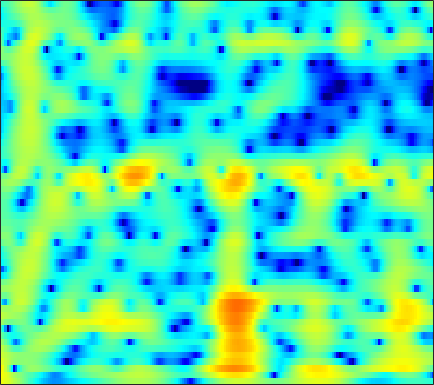

Values plotted in this chart, from the file beside it:
6.2616, 5.9394, 5.451, 4.8946, 4.4333, 3.7594, 3.0141, 2.413, 1.5602, 0.64067, -0.33265, -1.101, -2.1788, -3.3033, -4.1668, -5.354, -6.5655, -7.4689, -8.655, -9.7826, -10.808, -11.499, -12.281, -12.852
6.913, 6.331, 5.494, 4.607, 3.925, 3.018, 2.139, 1.516, 0.7391, 0.02086, -0.6528, -1.141, -1.796, -2.479, -3.025, -3.812, -4.678, -5.394, -6.445, -7.607, -8.884, -9.908, -11.31, -12.63
7.369, 6.037, 3.863, 1.036, -1.771, -7.387, -21.91, -15.53, -7.13, -3.528, -1.466, -0.4596, 0.421, 0.9189, 1.099, 1.14, 0.9932, 0.7819, 0.3818, -0.128, -0.7157, -1.2, -1.888, -2.582
5.3, 4.615, 3.674, 2.76, 2.131, 1.435, 0.9455, 0.7232, 0.5912, 0.5851, 0.6337, 0.6723, 0.6878, 0.6365, 0.5406, 0.3254, 0.009926, -0.3006, -0.8172, -1.458, -2.237, -2.926, -3.995, -5.226
4.348, 3.871, 3.224, 2.598, 2.158, 1.638, 1.213, 0.9688, 0.7426, 0.6173, 0.5677, 0.5628, 0.5707, 0.5621, 0.5269, 0.417, 0.2219, 0.01197, -0.3709, -0.8699, -1.508, -2.086, -2.985, -4.012
3.676, 2.865, 1.652, 0.3126, -0.732, -2.057, -3.071, -3.441, -3.309, -2.623, -1.695, -0.9779, -0.09489, 0.6486, 1.1, 1.553, 1.848, 1.963, 1.985, 1.871, 1.601, 1.293, 0.7475, 0.05517
1.635, 0.4849, -1.3, -3.464, -5.448, -8.839, -13.29, -15.45, -12.14, -8.066, -5.131, -3.474, -1.755, -0.4437, 0.3412, 1.171, 1.799, 2.148, 2.469, 2.659, 2.734, 2.712, 2.576, 2.316
-1.066, -2.33, -3.927, -5.211, -5.878, -6.316, -6.296, -6.012, -5.351, -4.465, -3.498, -2.782, -1.908, -1.158, -0.6772, -0.1328, 0.3376, 0.6498, 1.018, 1.346, 1.648, 1.865, 2.126, 2.338
-2.955, -6.087, -12.78, -42.95, -15.88, -9.401, -6.229, -4.697, -3.258, -2.297, -1.694, -1.429, -1.272, -1.32, -1.469, -1.777, -2.122, -2.285, -2.219, -1.78, -1.009, -0.2984, 0.6972, 1.657
2.125, 1.105, -0.04877, -0.7665, -0.9738, -0.8917, -0.6019, -0.3665, -0.1454, -0.09802, -0.2963, -0.6282, -1.357, -2.477, -3.639, -5.816, -9.17, -13.13, -23.81, -15.85, -9.155, -6.118, -3.235, -1.101
3.77, 3.265, 2.688, 2.236, 1.99, 1.76, 1.578, 1.423, 1.143, 0.7474, 0.2052, -0.342, -1.301, -2.531, -3.614, -5.209, -6.91, -8, -8.839, -8.786, -7.95, -6.966, -5.346, -3.654
2.529, 1.947, 1.532, 1.533, 1.724, 2.086, 2.414, 2.586, 2.641, 2.459, 2.039, 1.553, 0.6625, -0.5213, -1.601, -3.316, -5.475, -7.405, -10.3, -13.12, -13.53, -11.58, -8.431, -5.711
-4.934, -10.69, -12.24, -4.947, -1.853, 0.7564, 2.387, 3.191, 3.856, 4.103, 3.973, 3.658, 2.983, 1.998, 1.038, -0.5039, -2.405, -4.09, -6.481, -8.429, -9.039, -8.353, -6.62, -4.778
-0.3261, -0.9691, -1.103, -0.4339, 0.3525, 1.443, 2.385, 2.925, 3.408, 3.634, 3.587, 3.387, 2.888, 2.149, 1.442, 0.346, -0.8933, -1.943, -3.393, -4.728, -5.884, -6.591, -7.16, -7.16
1.312, 1.239, 1.313, 1.56, 1.821, 2.236, 2.669, 2.953, 3.222, 3.343, 3.308, 3.152, 2.753, 2.152, 1.559, 0.5552, -0.6497, -1.726, -3.462, -5.608, -8.316, -11.05, -16.77, -27.66
-0.7814, -0.663, -0.3058, 0.2487, 0.7442, 1.435, 2.085, 2.517, 2.992, 3.307, 3.439, 3.417, 3.22, 2.817, 2.378, 1.591, 0.5914, -0.2799, -1.651, -3.262, -5.027, -6.373, -7.981, -8.958
-7.989, -7.722, -6.146, -4.053, -2.538, -0.7695, 0.6704, 1.548, 2.485, 3.169, 3.604, 3.777, 3.832, 3.663, 3.409, 2.904, 2.189, 1.548, 0.582, -0.5128, -1.69, -2.572, -3.723, -4.788
-16.28, -15.9, -11.03, -6.909, -4.567, -2.137, -0.2662, 0.8605, 2.038, 2.917, 3.541, 3.849, 4.057, 4.052, 3.915, 3.582, 3.039, 2.504, 1.66, 0.6417, -0.5579, -1.569, -3.059, -4.765
-7.272, -6.64, -5.45, -4.003, -2.858, -1.399, -0.08993, 0.7824, 1.776, 2.562, 3.157, 3.485, 3.748, 3.834, 3.766, 3.508, 3.08, 2.62, 1.816, 0.8237, -0.3897, -1.457, -3.103, -5.047
-6.438, -5.331, -3.963, -2.715, -1.867, -0.8367, 0.08219, 0.6849, 1.402, 2.035, 2.563, 2.889, 3.233, 3.434, 3.481, 3.355, 3.053, 2.689, 1.99, 1.079, -0.04332, -1.023, -2.491, -4.084
-5.72, -4.266, -2.797, -1.73, -1.148, -0.5996, -0.2153, 0.007415, 0.31, 0.7369, 1.307, 1.797, 2.467, 3.034, 3.359, 3.597, 3.537, 3.32, 2.778, 1.903, 0.7344, -0.3387, -2.003, -3.819
-1.815, -1.054, -0.3625, -0.08751, -0.1584, -0.6841, -1.744, -2.847, -4.436, -4.994, -3.427, -1.614, 0.6172, 2.327, 3.261, 4.129, 4.519, 4.528, 4.195, 3.413, 2.167, 0.8889, -1.411, -4.669
0.01482, 0.2422, 0.3218, 0.07727, -0.362, -1.372, -3.04, -4.808, -7.961, -9.857, -6.952, -4.139, -1.183, 0.9426, 2.109, 3.161, 3.811, 4.019, 3.952, 3.54, 2.736, 1.891, 0.4343, -1.35
-0.8203, -0.7391, -0.7756, -0.9684, -1.226, -1.669, -2.19, -2.581, -2.888, -2.874, -2.424, -1.855, -0.9521, -0.01344, 0.6468, 1.387, 1.921, 2.202, 2.38, 2.353, 2.13, 1.844, 1.359, 0.7904
-1.554, -1.536, -1.607, -1.771, -1.945, -2.214, -2.461, -2.62, -2.717, -2.657, -2.423, -2.126, -1.62, -1.015, -0.5604, 0.08551, 0.6423, 1.011, 1.421, 1.694, 1.863, 1.911, 1.893, 1.792
-1.909, -1.98, -2.189, -2.531, -2.85, -3.363, -3.892, -4.239, -4.634, -4.775, -4.631, -4.327, -3.687, -2.865, -2.213, -1.331, -0.4541, 0.1359, 0.8521, 1.455, 1.937, 2.223, 2.487, 2.645
-2.101, -2.23, -2.611, -3.253, -3.917, -5.046, -6.508, -7.761, -9.453, -10.69, -10.64, -9.766, -8.024, -6.248, -4.884, -3.28, -1.844, -0.8526, 0.2809, 1.268, 2.069, 2.557, 3.066, 3.409
-2.197, -2.223, -2.561, -3.292, -4.153, -5.739, -8.067, -10.43, -15.03, -23.4, -22.74, -17.12, -12.74, -9.715, -7.884, -5.554, -3.507, -2.137, -0.5026, 0.8459, 1.954, 2.624, 3.329, 3.814
-1.839, -1.59, -1.599, -1.996, -2.59, -3.728, -5.293, -6.717, -8.797, -10.88, -12.65, -13.87, -14.95, -13.8, -11.61, -8.412, -5.297, -3.444, -1.325, 0.3307, 1.619, 2.385, 3.144, 3.666
-0.7269, -0.2361, 0.1156, 0.09787, -0.08672, -0.6817, -1.5, -2.426, -3.826, -5.726, -8.104, -10.47, -14.14, -14.59, -11.96, -7.821, -4.925, -3.102, -1.244, 0.2384, 1.354, 1.962, 2.498, 2.755
0.2683, 0.8017, 1.308, 1.653, 1.818, 1.883, 1.719, 1.478, 0.8759, 0.07963, -0.9256, -1.679, -2.622, -3.175, -3.315, -3.288, -2.803, -2.295, -1.239, -0.1912, 0.7285, 1.136, 1.261, 0.7693
-1.049, -1.033, -0.7392, 0.07978, 0.8389, 1.939, 2.758, 3.224, 3.468, 3.403, 2.964, 2.425, 1.372, -0.2168, -1.666, -4.652, -8.375, -9.662, -6.31, -2.752, -0.6064, 0.3224, 0.6606, 0.03592
-7.222, -11.09, -17.37, -9.306, -5.019, -1.425, 0.8906, 2.062, 3.071, 3.565, 3.587, 3.321, 2.591, 1.274, 0.07663, -2.113, -4.119, -4.752, -3.553, -1.677, -0.2389, 0.4927, 0.9213, 0.8729
-6.102, -6.744, -6.849, -5.518, -4.035, -2.007, -0.2718, 0.7436, 1.793, 2.44, 2.776, 2.812, 2.631, 2.266, 1.858, 1.318, 0.8544, 0.6189, 0.5035, 0.5159, 0.5675, 0.5447, 0.4024, 0.1002
-4.356, -4.056, -3.467, -2.679, -1.979, -0.976, 0.002907, 0.6817, 1.443, 2.028, 2.423, 2.601, 2.683, 2.639, 2.5, 2.273, 1.962, 1.719, 1.347, 0.9447, 0.4896, 0.08516, -0.5273, -1.25
-4.7, -4.024, -3.082, -2.142, -1.427, -0.5152, 0.3432, 0.9265, 1.606, 2.165, 2.577, 2.797, 2.966, 2.976, 2.918, 2.707, 2.382, 2.061, 1.529, 0.8819, 0.1037, -0.5563, -1.554, -2.677
-6.242, -5.15, -3.779, -2.496, -1.612, -0.5195, 0.4467, 1.089, 1.832, 2.435, 2.898, 3.144, 3.344, 3.387, 3.325, 3.095, 2.717, 2.32, 1.651, 0.801, -0.2393, -1.147, -2.551, -4.169
-8.409, -6.821, -4.947, -3.295, -2.195, -0.8831, 0.2547, 1.006, 1.865, 2.561, 3.098, 3.39, 3.63, 3.714, 3.647, 3.421, 3.009, 2.579, 1.838, 0.8826, -0.3027, -1.373, -3.074, -5.171
-9.906, -8.089, -5.999, -4.192, -2.981, -1.55, -0.2762, 0.5622, 1.547, 2.36, 2.995, 3.355, 3.668, 3.786, 3.75, 3.538, 3.134, 2.718, 1.998, 1.101, 0.01203, -0.9483, -2.44, -4.237
-9.918, -8.473, -6.738, -5.15, -4.027, -2.606, -1.255, -0.3125, 0.8469, 1.845, 2.645, 3.107, 3.522, 3.683, 3.661, 3.422, 2.98, 2.542, 1.835, 1.05, 0.2147, -0.4318, -1.323, -2.276
-9.71, -8.893, -7.896, -6.926, -6.118, -4.758, -3.164, -1.867, -0.2185, 1.24, 2.409, 3.058, 3.618, 3.81, 3.729, 3.299, 2.562, 1.831, 0.7362, -0.3004, -1.038, -1.299, -1.338, -1.21
-10.05, -10, -10.57, -12.06, -13.31, -12.22, -7.947, -4.905, -1.674, 0.7396, 2.466, 3.371, 4.098, 4.327, 4.134, 3.413, 2.059, 0.5329, -2.354, -6.502, -9.689, -7.796, -4.143, -1.62
-10.65, -10.45, -10.89, -12.11, -13, -11.89, -8.133, -5.268, -2.139, 0.2192, 1.938, 2.854, 3.623, 3.889, 3.761, 3.156, 1.998, 0.7431, -1.458, -3.983, -5.407, -4.778, -2.8, -0.9699
-10.55, -9.701, -8.735, -7.785, -6.982, -5.681, -4.116, -2.862, -1.217, 0.2399, 1.43, 2.118, 2.75, 3.037, 3.059, 2.806, 2.295, 1.792, 1.038, 0.3423, -0.1312, -0.2859, -0.2615, -0.08094
-10.08, -9.022, -7.581, -6.152, -5.1, -3.7, -2.336, -1.37, -0.1636, 0.8901, 1.752, 2.264, 2.742, 3.002, 3.048, 2.929, 2.638, 2.326, 1.823, 1.271, 0.7154, 0.3129, -0.1882, -0.6309
-10.72, -9.331, -7.379, -5.487, -4.153, -2.545, -1.114, -0.1536, 0.9485, 1.863, 2.581, 2.983, 3.343, 3.505, 3.485, 3.308, 2.95, 2.567, 1.933, 1.165, 0.278, -0.4576, -1.495, -2.562
-14.62, -11.18, -7.679, -4.989, -3.341, -1.503, 0.006732, 0.9567, 2.002, 2.823, 3.427, 3.737, 3.971, 3.988, 3.875, 3.541, 3.004, 2.474, 1.591, 0.4947, -0.8315, -1.992, -3.808, -6.008
-9.867, -7.8, -5.289, -3.182, -1.834, -0.2901, 0.9814, 1.779, 2.664, 3.332, 3.789, 3.999, 4.086, 3.956, 3.724, 3.208, 2.477, 1.797, 0.7012, -0.6095, -2.15, -3.471, -5.572, -8.2
-3.187, -2.679, -1.853, -0.9334, -0.2171, 0.7025, 1.557, 2.142, 2.819, 3.342, 3.688, 3.82, 3.791, 3.529, 3.174, 2.458, 1.489, 0.6191, -0.721, -2.181, -3.681, -4.794, -6.22, -7.554
0.0002655, -0.1446, -0.1864, 0.002855, 0.2828, 0.801, 1.451, 1.975, 2.639, 3.221, 3.645, 3.817, 3.828, 3.553, 3.09, 2.167, 0.8394, -0.442, -2.521, -4.854, -7.001, -8.117, -8.643, -8.522
0.8226, -0.1996, -1.352, -1.973, -1.95, -1.271, -0.1984, 0.6724, 1.824, 2.877, 3.739, 4.216, 4.586, 4.554, 4.24, 3.382, 1.916, 0.3103, -2.714, -7.389, -16.38, -31.27, -13.71, -9.799
-0.9164, -3.661, -9.031, -16.38, -13.5, -8.277, -5.299, -3.606, -1.543, 0.4347, 2.245, 3.407, 4.545, 5.187, 5.372, 5.122, 4.331, 3.377, 1.692, -0.3483, -2.338, -3.473, -4.375, -5.046
-2.184, -4.181, -7.079, -9.483, -10.48, -11.26, -12.96, -14.51, -11.66, -6.174, -2.044, 0.2009, 2.369, 3.804, 4.459, 4.877, 4.847, 4.58, 3.953, 3.089, 2.086, 1.276, 0.1008, -1.26
-3.638, -4.368, -5.403, -6.529, -7.444, -8.819, -10.32, -10.93, -9.491, -6.295, -3.202, -1.296, 0.6983, 2.113, 2.841, 3.482, 3.77, 3.794, 3.596, 3.199, 2.643, 2.148, 1.416, 0.6074
-6.034, -5.737, -5.499, -5.349, -5.26, -5.129, -4.852, -4.474, -3.651, -2.542, -1.294, -0.3806, 0.6968, 1.577, 2.093, 2.551, 2.778, 2.806, 2.692, 2.439, 2.08, 1.768, 1.318, 0.8703
-8.037, -6.768, -5.482, -4.487, -3.864, -3.118, -2.406, -1.862, -1.11, -0.3389, 0.4062, 0.9181, 1.512, 1.974, 2.217, 2.374, 2.355, 2.233, 1.956, 1.573, 1.14, 0.8117, 0.411, 0.09688
-6.925, -5.745, -4.427, -3.35, -2.643, -1.755, -0.9112, -0.2972, 0.4743, 1.188, 1.805, 2.194, 2.586, 2.79, 2.804, 2.657, 2.298, 1.898, 1.192, 0.3396, -0.5699, -1.21, -1.854, -2.156
-4.229, -3.793, -3.228, -2.654, -2.151, -1.368, -0.4484, 0.284, 1.256, 2.134, 2.861, 3.277, 3.624, 3.716, 3.605, 3.207, 2.492, 1.731, 0.3666, -1.444, -3.767, -5.794, -8.272, -8.647
